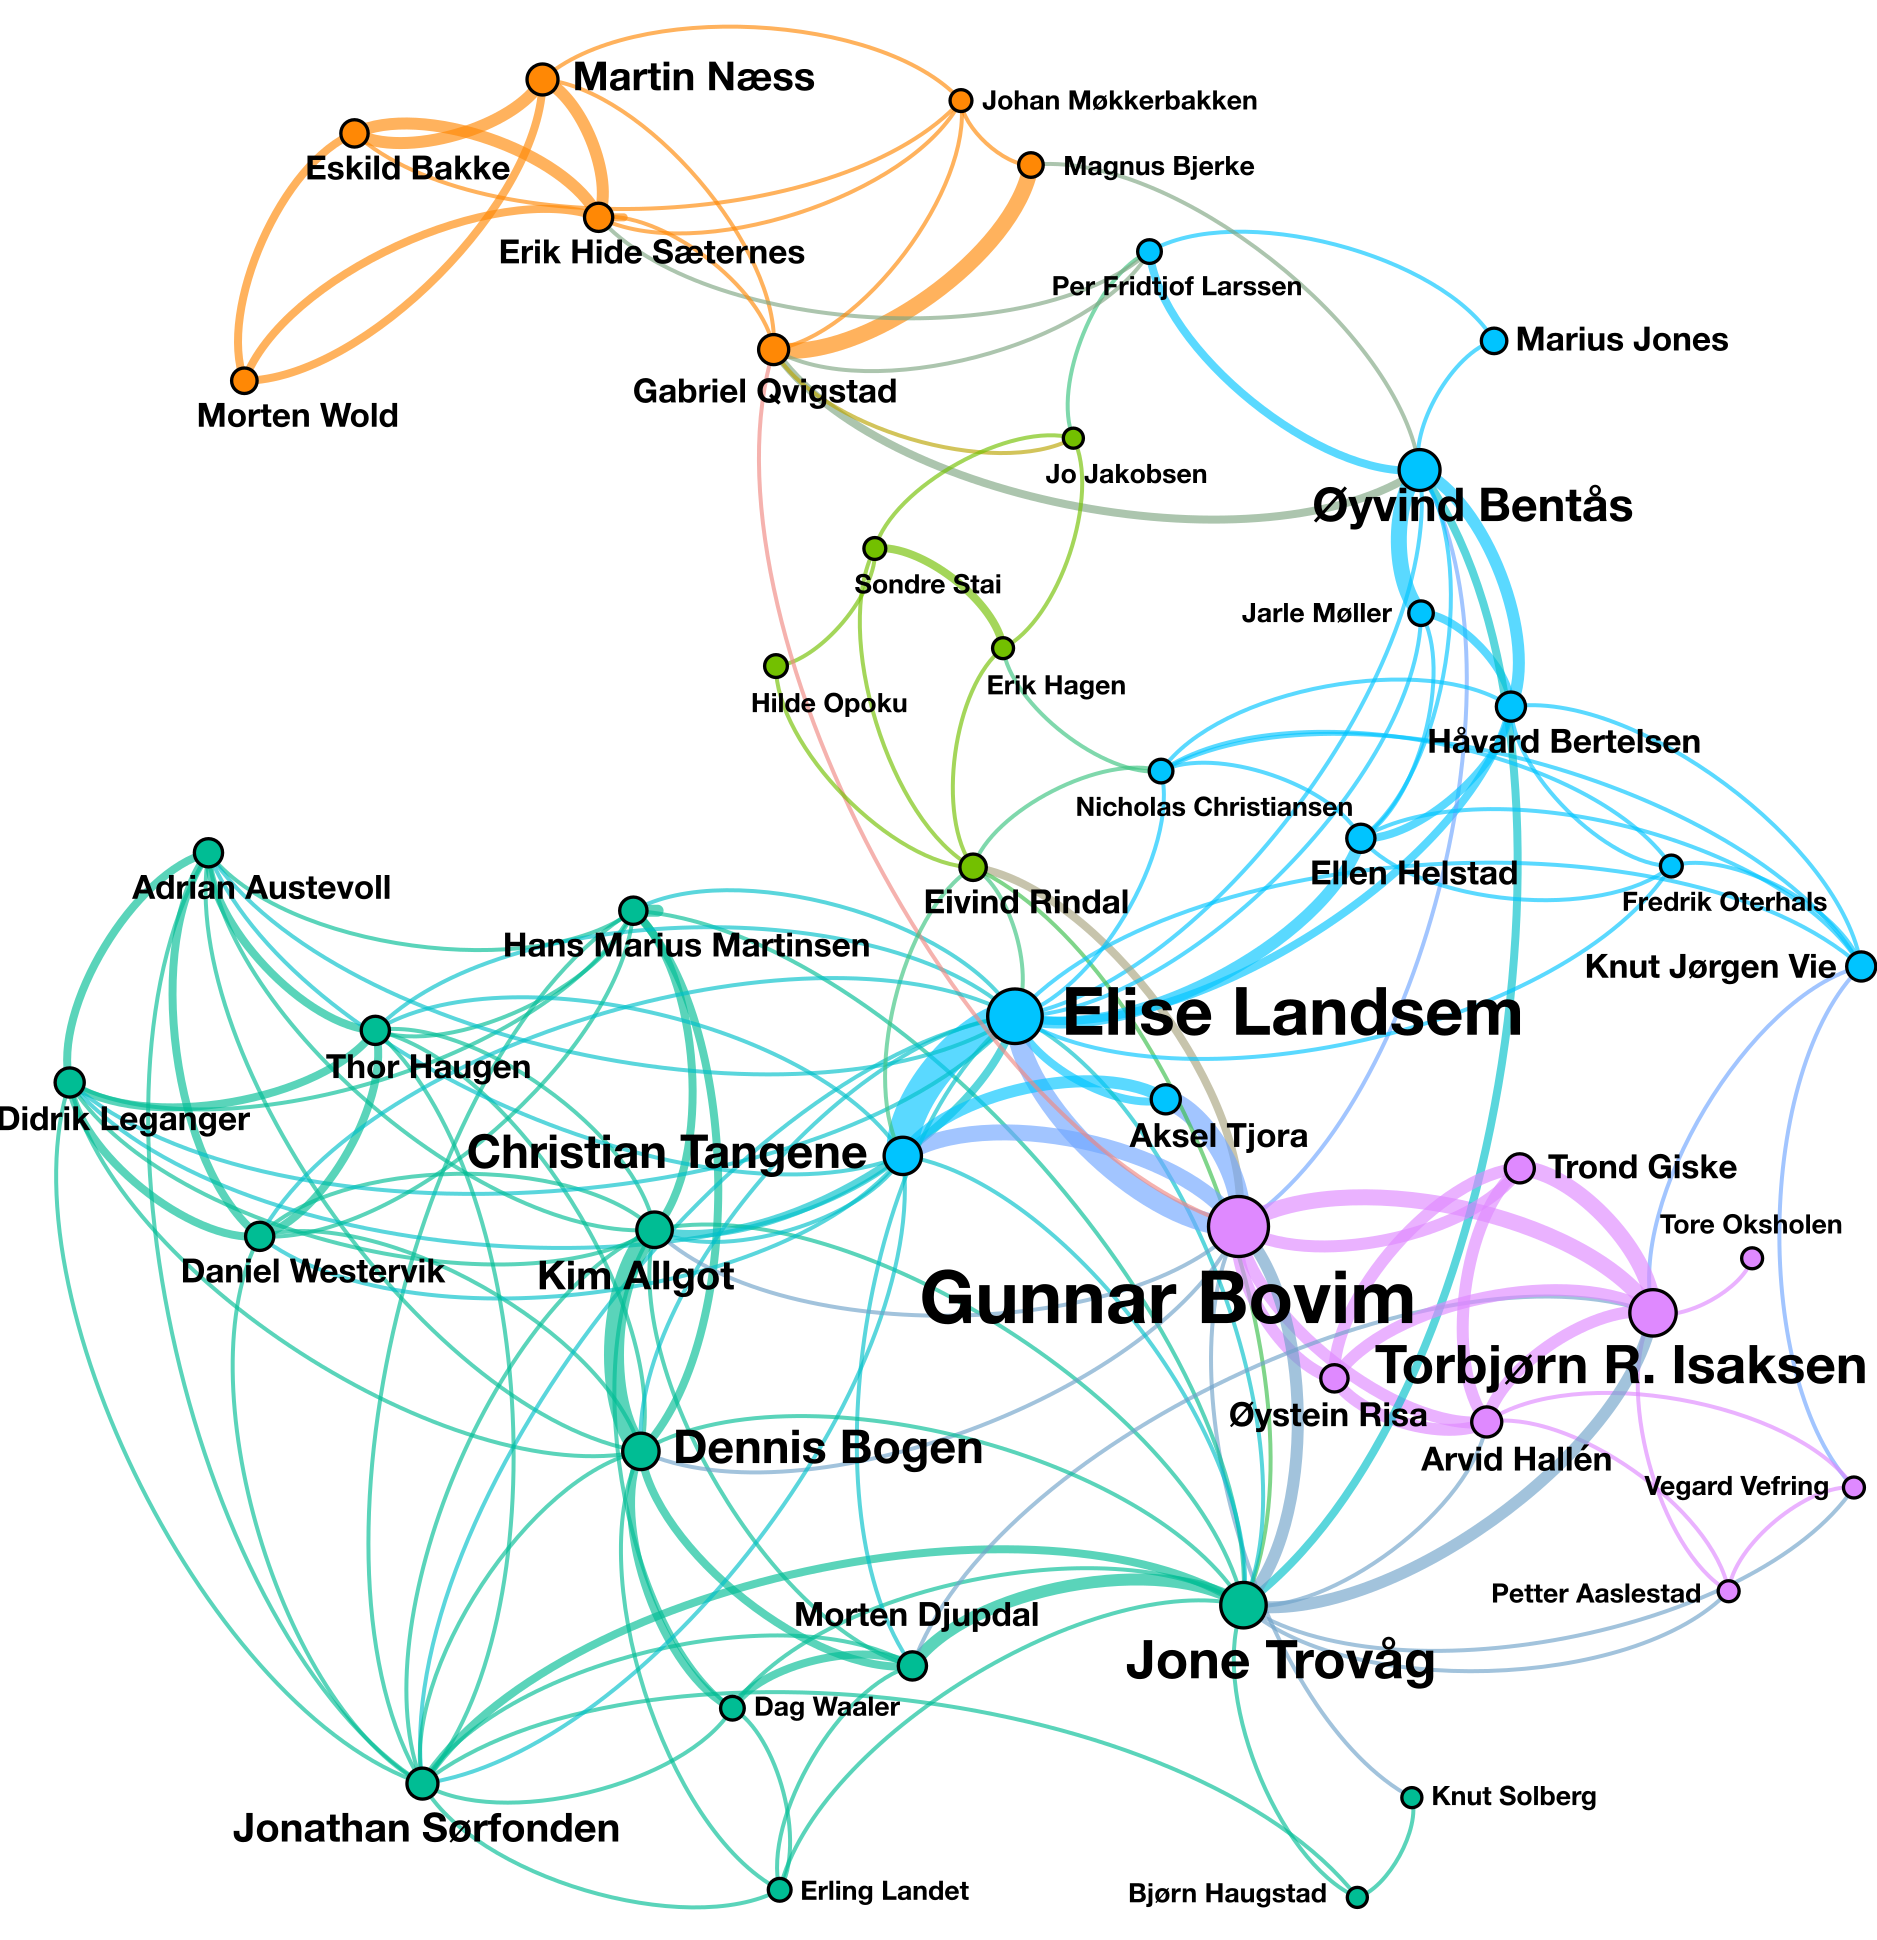

The table this chart was drawn from, first rows:
Source; Target; Weight; Type
Johannes Bjartnes; Martin Næss; 2; Undirected
Patrik Alm; Morten Qvenild; 1; Undirected
Sigurd Moe Nyquist; Odd Future; 1; Undirected
Lars Jacob Eide Helland; Jan Eggum; 1; Undirected
Magnus Bjerke; Mathias Rødland; 1; Undirected
Per Fridtjof Larssen; Julius Maske; 1; Undirected
Thor Haugen; Kim Allgot; 1; Undirected
Lasse Georg Tønnesen; Lasse Georg Tønnessen; 1; Undirected
Gunnar Bovim; Vegard Bilsbak; 1; Undirected
Gunnar Bovim; Øyvind Bentås; 1; Undirected
Morten Djupdal; Dag Waaler; 2; Undirected
Mads Veslelia; Sondre Lerche; 1; Undirected
Morten Djupdal; Jonathan Sørfonden; 1; Undirected
Erik Hide Sæterness; Morten Wold; 2; Undirected
Ola Nordmann; Jørgen Foss; 1; Undirected
Eskild Bakke; Erik Hide Sæternes; 3; Undirected
Jørgen Benkholt; Nicholas Christiansen; 1; Undirected
Sigurd Moe Nyquist; Patrik Alm; 1; Undirected
Nils Ole Oftebro; Stian Carstensen; 1; Undirected
Arvid Hallén; Vegard Vefring; 1; Undirected
Kristian Døhl; Jone Trovåg; 1; Undirected
Gunnar Bovim; Stein Olav Romslo; 1; Undirected
Fredrik Græsvik; Marius Jones; 1; Undirected
Gabriel Qvigstad; Torjus Solheim Eckhoff; 1; Undirected
Fabian Egge; Pål Angelskår; 1; Undirected
Eivind Rindal; Hilde Opoku; 1; Undirected
Mats Borch Bugge; Daniel Kvammen; 1; Undirected
Henrik Ibsen; Vebjørn Sand; 1; Undirected
Thor Haugen; Christian Tangene; 1; Undirected
Hans Fredrik Sunde; Mads Bjørgan; 1; Undirected
Vebjørn Selbekk; Lars Vilks; 2; Undirected
Fabian Egge; Erik Lundgren; 1; Undirected
Jakob Aure; Edvard Moser; 1; Undirected
Tore Oksholen; Lars Vilks; 1; Undirected
Ellen Helstad; Nicholas Christiansen; 1; Undirected
Didrik Leganger; Jonathan Sørfonden; 1; Undirected
Magnus Bjerke; Gabriel Qvigstad; 4; Undirected
Eivind Rindal; Elise Landsem; 1; Undirected
Pål Angelskår; Mats Borch Bugge; 1; Undirected
Per Fridtjof Larssen; Kim Hovden Duong; 1; Undirected
Fredrik Bjerkeli; Ola Rui Nygard; 2; Undirected
Paul Simon; Ola Rui Nygard; 1; Undirected
Eivind Rindal; Ole Henrik Ellestad; 1; Undirected
Arvid Hallén; Torbjørn Røe Isaksen; 3; Undirected
Håvard Bertelsen; Elise Landsem; 2; Undirected
Herman Hansen; Stian Carstensen; 1; Undirected
Johan Møkkerbakken; Erik Hide Sæternes; 1; Undirected
Øyvind Bentås; Jone Trovåg; 2; Undirected
Karoline Flåte; Marius Jones; 1; Undirected
Christian Grey; James Bond; 1; Undirected
Gunnar Bovim; Gabriel Qvigstad; 1; Undirected
Eirik Angård; Morten Qvenild; 1; Undirected
Olaf Olsen; Peter Estdahl; 2; Undirected
Erling Landet; Jonathan Sørfonden; 1; Undirected
Stian Westerhus; Fredrik Græsvik; 1; Undirected
Ivan Ave; Olaf Olsen; 1; Undirected
Erik Hagen; Jo Jakobsen; 1; Undirected
Nicholas Lund; Lasse Georg Tønnesen; 1; Undirected
Daniel Westervik; Adrian Austevoll; 2; Undirected
Eivind Rindal; Erik Hagen; 1; Undirected
... 385 more rows
